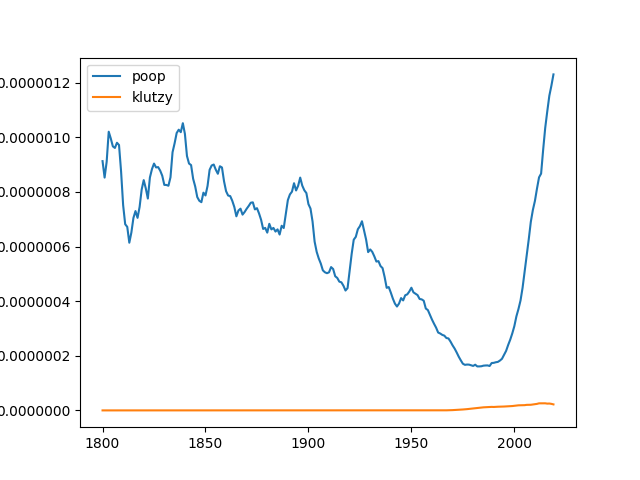

Data behind this chart, as committed beside it:
, word, stdev, mean, median, mode, range, q1, q3, iqr
0, poop, 2.599393484092581e-07, 6.139207233218996e-07, 6.637646704023479e-07, 9.126888329547e-07, 1.069131408420227e-06, 4.1074716961020385e-07, 8.147061285918815e-07, 4.039589589816777e-07
1, klutzy, 7.003951820605788e-09, 3.2869637653755984e-09, 0.0, 0.0, 2.649079254370333e-08, 0.0, 1.0566731666248965e-10, 1.0566731666248965e-10
